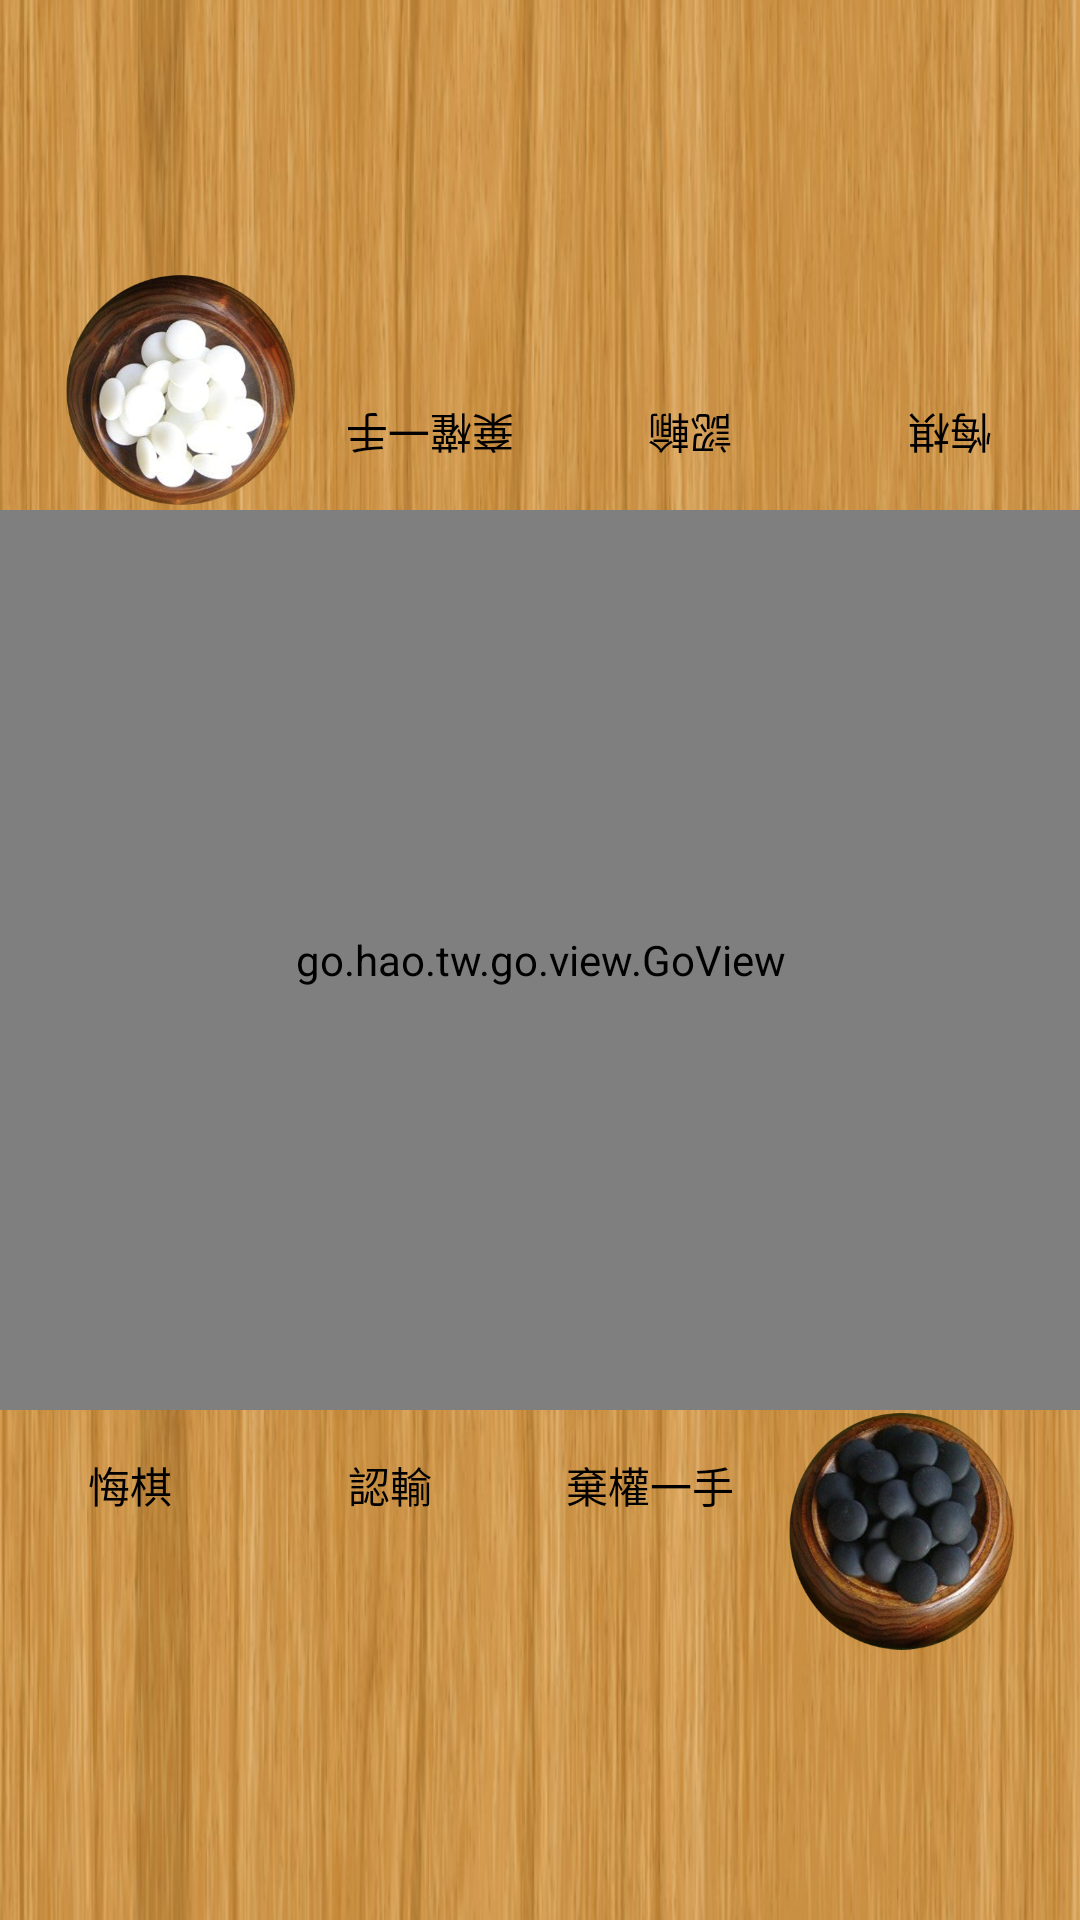

Here is an Android app screen rendered from its layout file. Give the layout XML and the strings, colors and styles it references.
<!-- AndroidManifest.xml: application theme Theme.AppCompat.NoActionBar -->
<!-- res/layout/fragment_pk.xml -->
<?xml version="1.0" encoding="utf-8"?>
<RelativeLayout xmlns:android="http://schemas.android.com/apk/res/android"
    android:layout_width="match_parent"
    android:layout_height="match_parent"
    android:background="@drawable/icon_board_back">

    <ImageView
        android:id="@+id/ivWhite"
        android:layout_width="80dp"
        android:layout_height="80dp"
        android:layout_above="@+id/goView"
        android:layout_alignParentLeft="true"
        android:layout_marginLeft="20dp"
        android:src="@drawable/whitebox" />

    <LinearLayout
        android:id="@+id/llWhiteMenu"
        android:layout_width="match_parent"
        android:layout_height="wrap_content"
        android:layout_above="@id/goView"
        android:layout_toRightOf="@id/ivWhite"
        android:orientation="horizontal"
        android:rotation="180">

        <Button
            android:id="@+id/btnWhiteRegret"
            style="@style/NormalButton"
            android:layout_width="0dp"
            android:layout_height="30dp"
            android:layout_weight="1"
            android:text="@string/regret"
            android:textSize="14sp" />

        <Button
            android:id="@+id/btnWhiteSurrender"
            style="@style/NormalButton"
            android:layout_width="0dp"
            android:layout_height="30dp"
            android:layout_weight="1"
            android:text="@string/surrender"
            android:textSize="14sp" />

        <Button
            android:id="@+id/btnWhitePass"
            style="@style/NormalButton"
            android:layout_width="0dp"
            android:layout_height="30dp"
            android:layout_weight="1"
            android:text="@string/pass"
            android:textSize="14sp" />
    </LinearLayout>

    <LinearLayout
        android:id="@+id/llWhiteChoose"
        android:layout_width="match_parent"
        android:layout_height="wrap_content"
        android:layout_above="@+id/llWhiteMenu"
        android:layout_toRightOf="@id/ivWhite"
        android:gravity="right"
        android:orientation="horizontal"
        android:rotation="180"
        android:visibility="gone">

        <TextView
            android:id="@+id/tvWhiteInfo"
            android:layout_width="wrap_content"
            android:layout_height="wrap_content"
            android:layout_gravity="center"
            android:padding="10dp"
            android:textColor="@android:color/black"
            android:textSize="14sp" />

        <Button
            android:id="@+id/btnWhiteConfirm"
            android:layout_width="30dp"
            android:layout_height="30dp"
            android:layout_margin="10dp"
            android:background="@drawable/btn_try_back_selector"
            android:text="O"
            android:textColor="@android:color/black" />

        <Button
            android:id="@+id/btnWhiteCancel"
            style="@style/NormalButton"
            android:layout_width="30dp"
            android:layout_height="30dp"
            android:text="X" />
    </LinearLayout>

    <go.hao.tw.go.view.GoView
        android:id="@+id/goView"
        android:layout_width="match_parent"
        android:layout_height="300dp"
        android:layout_centerInParent="true" />

    <ImageView
        android:id="@+id/ivBlack"
        android:layout_width="80dp"
        android:layout_height="80dp"
        android:layout_alignParentRight="true"
        android:layout_below="@+id/goView"
        android:layout_marginRight="20dp"
        android:src="@drawable/blackbox" />

    <LinearLayout
        android:id="@+id/llBlackMenu"
        android:layout_width="match_parent"
        android:layout_height="wrap_content"
        android:layout_below="@id/goView"
        android:layout_toLeftOf="@id/ivBlack"
        android:orientation="horizontal">

        <Button
            android:id="@+id/btnBlackRegret"
            style="@style/NormalButton"
            android:layout_width="0dp"
            android:layout_height="30dp"
            android:layout_weight="1"
            android:text="@string/regret"
            android:textSize="14sp" />

        <Button
            android:id="@+id/btnBlackSurrender"
            style="@style/NormalButton"
            android:layout_width="0dp"
            android:layout_height="30dp"
            android:layout_weight="1"
            android:text="@string/surrender"
            android:textSize="14sp" />

        <Button
            android:id="@+id/btnBlackPass"
            style="@style/NormalButton"
            android:layout_width="0dp"
            android:layout_height="30dp"
            android:layout_weight="1"
            android:text="@string/pass"
            android:textSize="14sp" />
    </LinearLayout>

    <LinearLayout
        android:id="@+id/llBlackChoose"
        android:layout_width="match_parent"
        android:layout_height="wrap_content"
        android:layout_below="@+id/llBlackMenu"
        android:layout_toLeftOf="@id/ivBlack"
        android:gravity="right"
        android:orientation="horizontal"
        android:visibility="gone">

        <TextView
            android:id="@+id/tvBlackInfo"
            android:layout_width="wrap_content"
            android:layout_height="wrap_content"
            android:layout_gravity="center"
            android:padding="10dp"
            android:textColor="@android:color/black"
            android:textSize="14sp" />

        <Button
            android:id="@+id/btnBlackConfirm"
            android:layout_width="30dp"
            android:layout_height="30dp"
            android:layout_margin="10dp"
            android:background="@drawable/btn_try_back_selector"
            android:text="O"
            android:textColor="@android:color/black" />

        <Button
            android:id="@+id/btnBlackCancel"
            style="@style/NormalButton"
            android:layout_width="30dp"
            android:layout_height="30dp"
            android:text="X" />
    </LinearLayout>
</RelativeLayout>
<!-- resources referenced by this layout -->
<resources>
  <!-- drawable blackbox: png bitmap (drawable-mdpi, 196965 bytes) -->
  <!-- drawable btn_try_back_selector (drawable-mdpi) -->
  <?xml version="1.0" encoding="utf-8"?>
  <selector xmlns:android="http://schemas.android.com/apk/res/android">
      <item android:state_selected="false" android:drawable="@color/btn_back"/>
      <item android:state_selected="true" android:drawable="@color/btn_back_down"/>
  </selector>
  <!-- drawable icon_board_back: jpg bitmap (drawable-mdpi, 97239 bytes) -->
  <!-- drawable whitebox: png bitmap (drawable-mdpi, 203911 bytes) -->
  <string name="pass">棄權一手</string>
  <string name="regret">悔棋</string>
  <string name="surrender">認輸</string>
  <style name="NormalButton" parent="Widget.AppCompat.Button">
          <item name="android:background">@drawable/btn_back_selector</item>
          <item name="android:textColor">@android:color/black</item>
          <item name="android:layout_margin">10dp</item>
      </style>
  <!-- drawable btn_back_selector (drawable-mdpi) -->
  <?xml version="1.0" encoding="utf-8"?>
  <selector xmlns:android="http://schemas.android.com/apk/res/android">
      <item android:state_pressed="false" android:drawable="@color/btn_back"/>
      <item android:state_pressed="true" android:drawable="@color/btn_back_down"/>
  </selector>
</resources>
